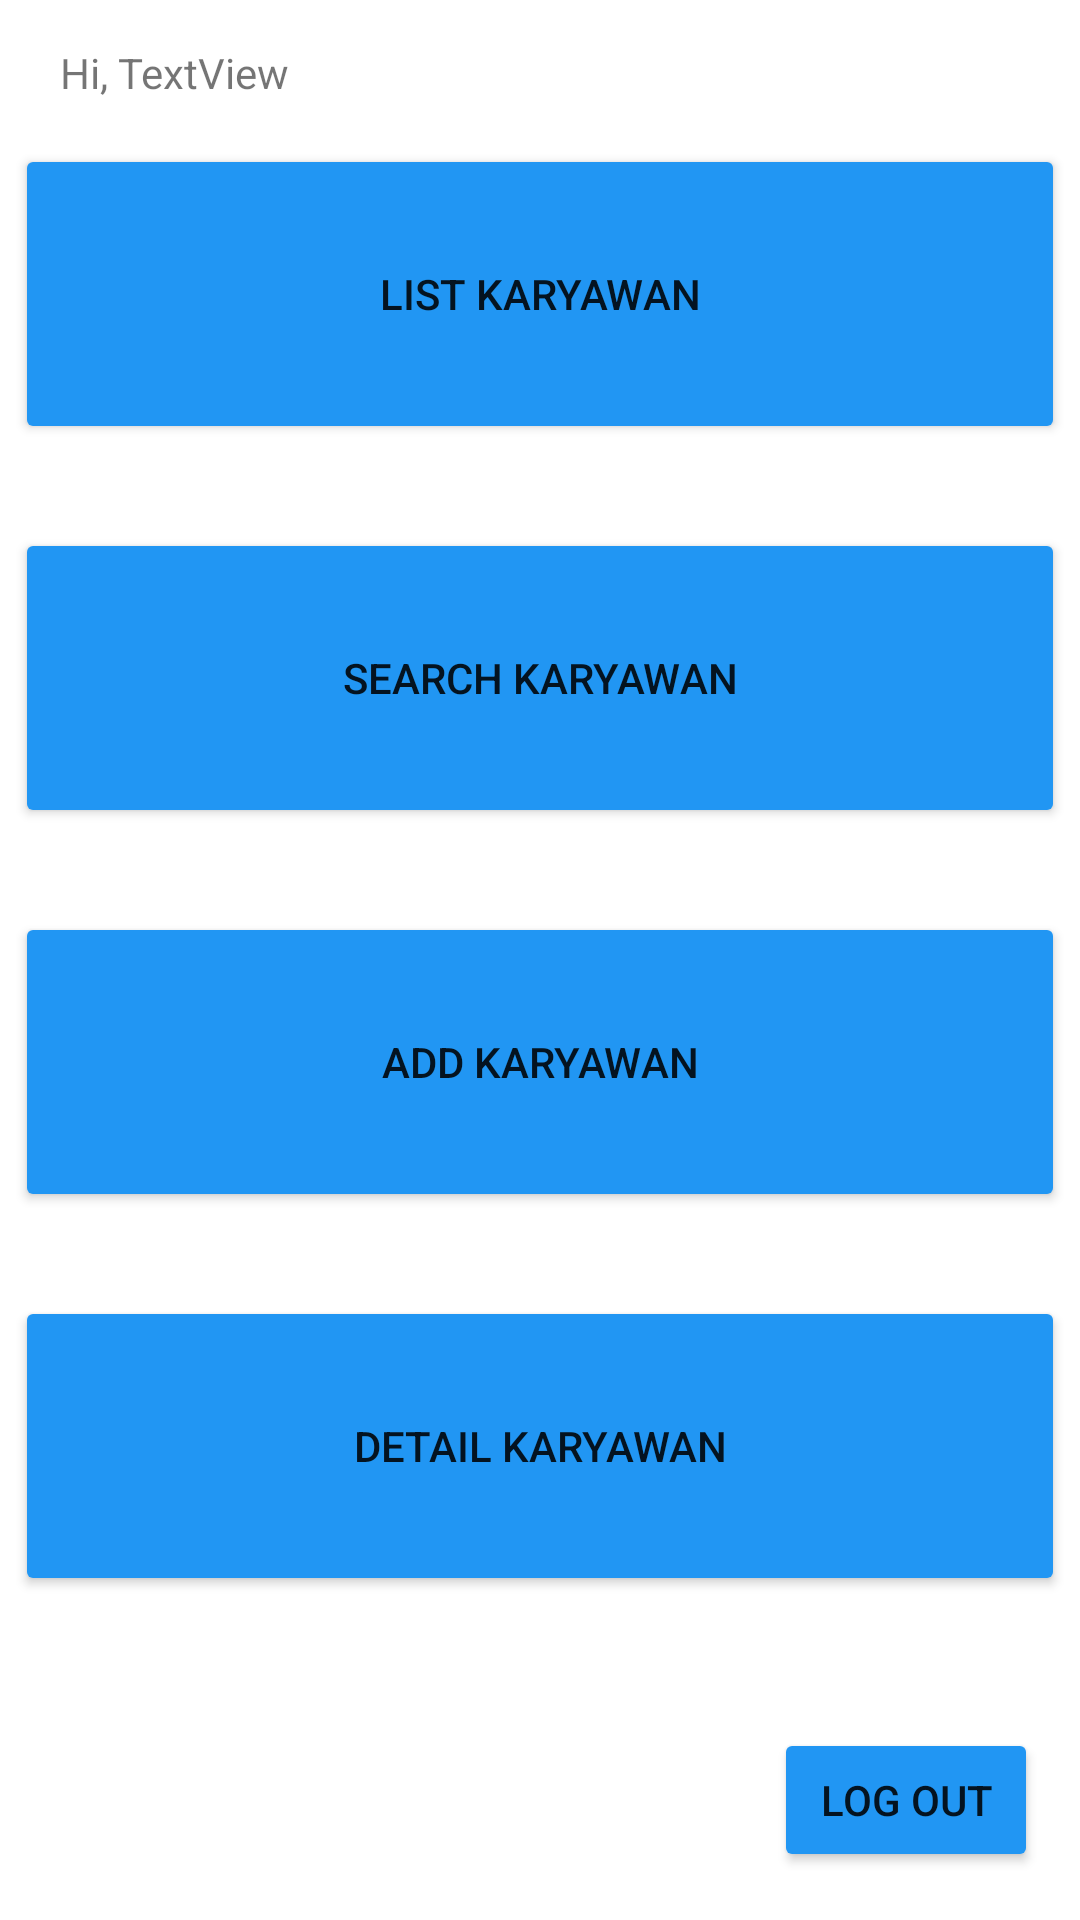

This screen was rendered from an Android layout file. Write that file and the resources it references.
<!-- AndroidManifest.xml: application theme Theme.Mynet -->
<!-- res/layout/activity_main_menu.xml -->
<?xml version="1.0" encoding="utf-8"?>
<androidx.constraintlayout.widget.ConstraintLayout xmlns:android="http://schemas.android.com/apk/res/android"
    xmlns:app="http://schemas.android.com/apk/res-auto"
    xmlns:tools="http://schemas.android.com/tools"
    android:layout_width="match_parent"
    android:layout_height="match_parent"
    tools:context=".MainMenuActivity">

    <LinearLayout
        android:id="@+id/linearLayout2"
        android:layout_width="match_parent"
        android:layout_height="wrap_content"
        android:orientation="horizontal"
        app:layout_constraintBottom_toTopOf="@+id/listkaryawan"
        app:layout_constraintEnd_toEndOf="parent"
        app:layout_constraintStart_toStartOf="parent"
        app:layout_constraintTop_toTopOf="parent">

        <TextView
            android:layout_marginLeft="20dp"
            android:layout_width="wrap_content"
            android:layout_height="wrap_content"
            android:text="Hi, " />

        <TextView
            android:id="@+id/welcomename"
            android:layout_width="wrap_content"
            android:layout_height="wrap_content"
            android:text="TextView" />
    </LinearLayout>

    <Button
        android:id="@+id/listkaryawan"
        android:layout_width="350dp"
        android:layout_height="100dp"
        android:layout_marginBottom="28dp"
        android:backgroundTint="#2196F3"
        android:text="List Karyawan"
        app:layout_constraintBottom_toTopOf="@+id/searchkaryawan"
        app:layout_constraintEnd_toEndOf="parent"
        app:layout_constraintHorizontal_bias="0.491"
        app:layout_constraintStart_toStartOf="parent" />

    <Button
        android:id="@+id/searchkaryawan"
        android:layout_width="350dp"
        android:layout_height="100dp"
        android:layout_marginBottom="28dp"
        android:backgroundTint="#2196F3"
        android:text="Search Karyawan"
        app:layout_constraintBottom_toTopOf="@+id/addkaryawan"
        app:layout_constraintEnd_toEndOf="parent"
        app:layout_constraintHorizontal_bias="0.508"
        app:layout_constraintStart_toStartOf="parent" />

    <Button
        android:id="@+id/addkaryawan"
        android:layout_width="350dp"
        android:layout_height="100dp"
        android:layout_marginBottom="28dp"
        android:backgroundTint="#2196F3"
        android:text="Add Karyawan"
        app:layout_constraintBottom_toTopOf="@+id/addkaryawan2"
        app:layout_constraintEnd_toEndOf="parent"
        app:layout_constraintHorizontal_bias="0.506"
        app:layout_constraintStart_toStartOf="parent" />

    <Button
        android:id="@+id/addkaryawan2"
        android:layout_width="350dp"
        android:layout_height="100dp"
        android:layout_marginBottom="108dp"
        android:backgroundTint="#2196F3"
        android:text="Detail Karyawan"
        app:layout_constraintBottom_toBottomOf="parent"
        app:layout_constraintEnd_toEndOf="parent"
        app:layout_constraintHorizontal_bias="0.493"
        app:layout_constraintStart_toStartOf="parent" />

    <Button
        android:id="@+id/button"
        android:layout_width="wrap_content"
        android:layout_height="wrap_content"
        android:layout_marginTop="172dp"
        android:backgroundTint="#2196F3"
        android:text="Log Out"
        app:layout_constraintEnd_toEndOf="parent"
        app:layout_constraintHorizontal_bias="0.949"
        app:layout_constraintStart_toStartOf="parent"
        app:layout_constraintTop_toBottomOf="@+id/addkaryawan" />


</androidx.constraintlayout.widget.ConstraintLayout>
<!-- resources referenced by this layout -->
<resources>
  <style name="Theme.Mynet" parent="Theme.MaterialComponents.DayNight.DarkActionBar">
          
          <item name="colorPrimary">@color/purple_500</item>
          <item name="colorPrimaryVariant">@color/purple_700</item>
          <item name="colorOnPrimary">@color/white</item>
          
          <item name="colorSecondary">@color/teal_200</item>
          <item name="colorSecondaryVariant">@color/teal_700</item>
          <item name="colorOnSecondary">@color/black</item>
          
          <item name="android:statusBarColor" tools:targetApi="l">?attr/colorPrimaryVariant</item>
          
      </style>
  <!-- not gathered from this repository: default colours our renderer supplied (Android Studio template values) -->
  <color name="purple_500">#FF6200EE</color>
  <color name="purple_700">#FF3700B3</color>
  <color name="teal_200">#FF03DAC5</color>
  <color name="teal_700">#FF018786</color>
  <color name="black">#FF000000</color>
  <color name="white">#FFFFFFFF</color>
</resources>
